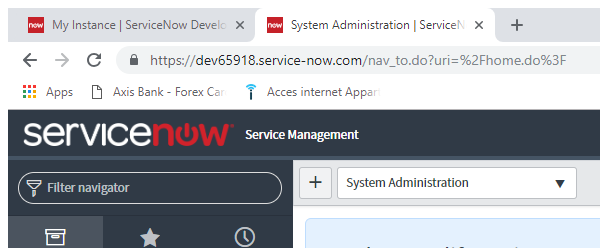
Workflow: Main

Step 1 [try]: Attach Browser 'chrome.exe System' in window 'System Administration | ServiceNow' (chrome.exe)

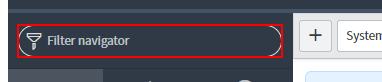
Step 2 [try]: type "problem" into the text box 'filter'

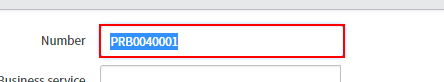
Step 3: get-text from the text box

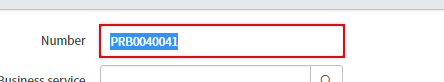
Step 4: get-attribute of the text box

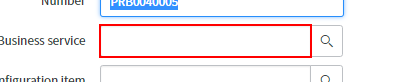
Step 5: type [row.Item(0).ToString] into the text box

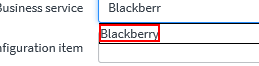
Step 6: click on the element

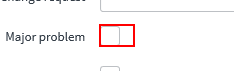
Step 7: get-attribute of the text box

Step 8 [then]: click on the label (same screen as step 7)

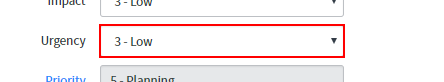
Step 9 [try]: select [row.Item(1).ToString] in the drop-down

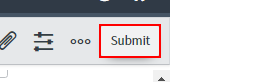
Step 10: click on the button 'sysverb_insert'

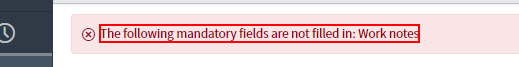
Step 11: get-attribute of the element

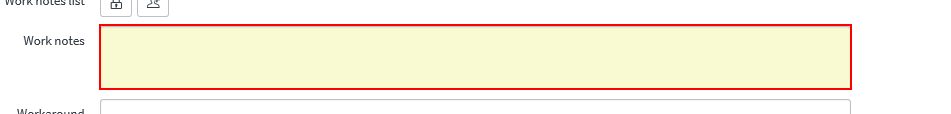
Step 12 [then]: type "Test" into the text box

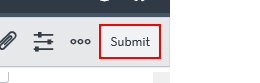
Step 13: click on the button 'sysverb_insert'

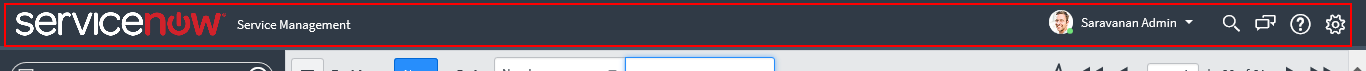
Step 14 [try]: get-attribute of the element

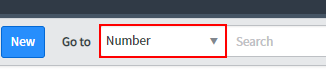
Step 15 [try]: select "Number" in the drop-down 'Search' in window 'Problems | ServiceNow' (chrome.exe)

Step 16: select "State" in the drop-down 'Search' in window 'Problems | ServiceNow' (chrome.exe) (same screen as step 15)

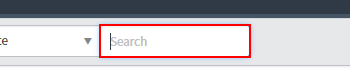
Step 17: type "Open[k(enter)]" into the text box 'Search' in window 'Problems | ServiceNow' (chrome.exe)

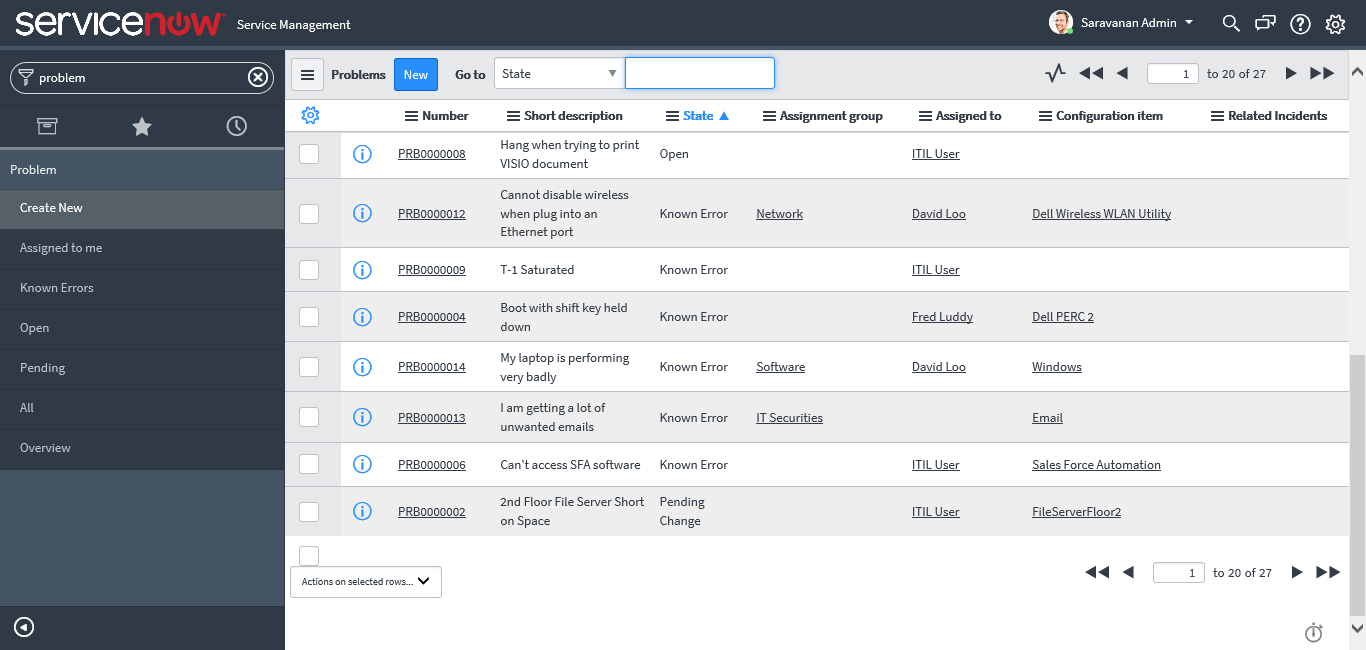
Step 18 [try]: Attach Browser 'ProblemsS Page' in window 'Problems | ServiceNow'

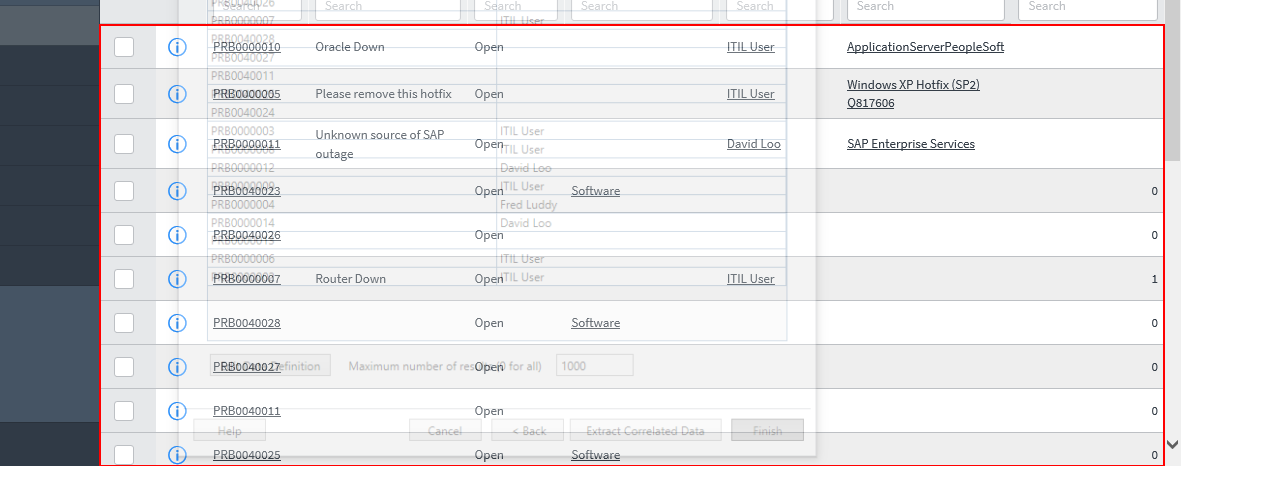
Step 19 [try]: get-text from the tbody